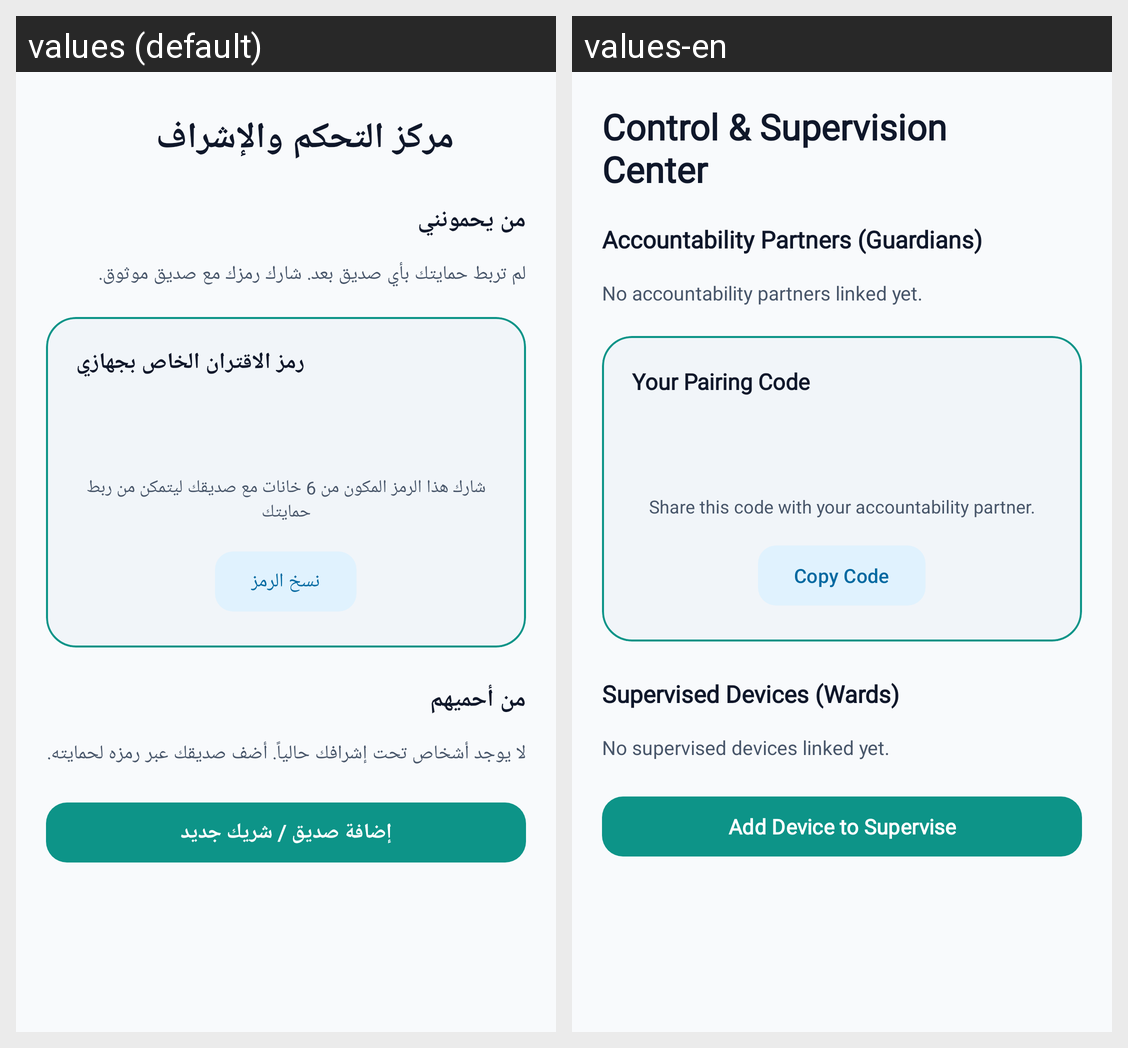

Translations of the strings shown on this Android screen, per locale in the grid:
Android screen res/layout/fragment_accountability.xml rendered under 2 locales, left to right: values (default), values-en. Device: Nexus 5 (rendered at 1080×1920; each locale shown at half size, 540×960, under a caption strip naming it); theme Theme.Antiporn.
Strings drawn on this screen, with the default value and each locale's value (text and hints the layout hard-codes, and strings that could not be matched under every locale, appear in the picture but are not listed):

title_accountability_hub
  values: مركز التحكم والإشراف
  values-en: Control & Supervision Center

section_my_guardians
  values: من يحمونني
  values-en: Accountability Partners (Guardians)

empty_guardians_msg
  values: لم تربط حمايتك بأي صديق بعد. شارك رمزك مع صديق موثوق.
  values-en: No accountability partners linked yet.

my_pairing_code_label
  values: رمز الاقتران الخاص بجهازي
  values-en: Your Pairing Code

my_pairing_code_hint
  values: شارك هذا الرمز المكون من 6 خانات مع صديقك ليتمكن من ربط حمايتك
  values-en: Share this code with your accountability partner.

btn_copy_code
  values: نسخ الرمز
  values-en: Copy Code

section_my_wards
  values: من أحميهم
  values-en: Supervised Devices (Wards)

empty_wards_msg
  values: لا يوجد أشخاص تحت إشرافك حالياً. أضف صديقك عبر رمزه لحمايته.
  values-en: No supervised devices linked yet.

btn_add_partner
  values: إضافة صديق / شريك جديد
  values-en: Add Device to Supervise
